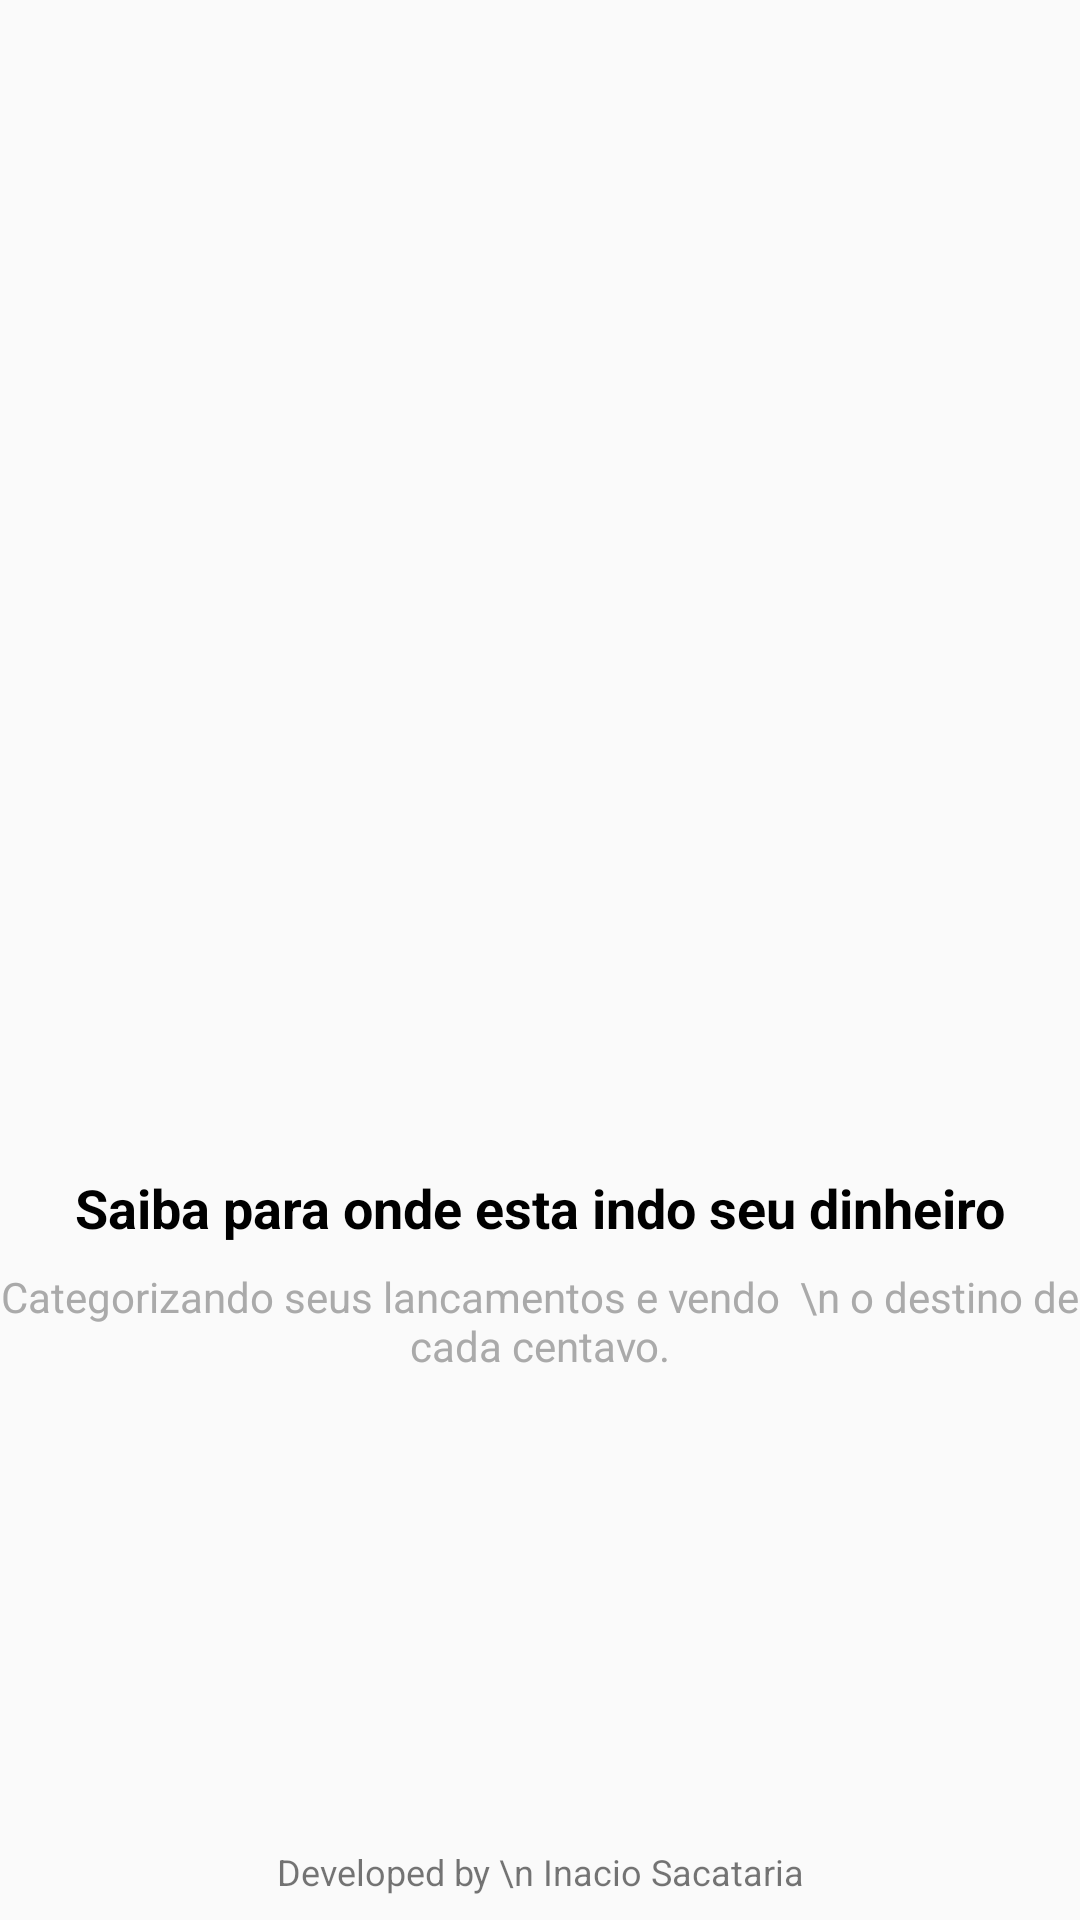

The Android layout XML behind this screen, and the referenced resources:
<!-- AndroidManifest.xml: application theme AppTheme -->
<!-- res/layout/intro2.xml -->
<?xml version="1.0" encoding="utf-8"?>
<androidx.constraintlayout.widget.ConstraintLayout xmlns:android="http://schemas.android.com/apk/res/android"
    xmlns:app="http://schemas.android.com/apk/res-auto"
    xmlns:tools="http://schemas.android.com/tools"
    android:id="@+id/linearLayout"
    android:layout_width="match_parent"
    android:layout_height="match_parent">

    <TextView
        android:id="@+id/textView8"
        android:layout_width="wrap_content"
        android:layout_height="wrap_content"
        android:layout_marginBottom="8dp"
        android:text="Developed by \n Inacio Sacataria"
        android:textAlignment="center"
        android:textSize="12sp"
        app:layout_constraintBottom_toBottomOf="parent"
        app:layout_constraintEnd_toEndOf="parent"
        app:layout_constraintStart_toStartOf="parent" />

    <ImageView
        android:id="@+id/imageView2"
        android:layout_width="200dp"
        android:layout_height="200dp"
        app:layout_constraintBottom_toTopOf="@+id/textView"
        app:layout_constraintEnd_toEndOf="parent"
        app:layout_constraintHorizontal_bias="0.5"
        app:layout_constraintStart_toStartOf="parent"
        app:layout_constraintTop_toTopOf="parent"
        app:layout_constraintVertical_chainStyle="packed"
        app:srcCompat="@drawable/ic_grafico" />

    <TextView
        android:id="@+id/textView"
        android:layout_width="wrap_content"
        android:layout_height="wrap_content"
        android:textColor="@android:color/black"
        android:layout_marginTop="8dp"
        android:layout_marginBottom="8dp"
        android:text="Saiba para onde esta indo seu dinheiro"
        android:textAlignment="center"
        android:textSize="18sp"
        android:textStyle="bold"
        app:layout_constraintBottom_toTopOf="@+id/textView2"
        app:layout_constraintEnd_toEndOf="parent"
        app:layout_constraintHorizontal_bias="0.5"
        app:layout_constraintStart_toStartOf="parent"
        app:layout_constraintTop_toBottomOf="@+id/imageView2" />

    <TextView
        android:id="@+id/textView2"
        android:textColor="@android:color/darker_gray"
        android:layout_width="wrap_content"
        android:layout_height="wrap_content"
        android:gravity="center"
        android:text="Categorizando seus lancamentos e vendo  \n o destino de cada centavo."
        app:layout_constraintBottom_toBottomOf="parent"
        app:layout_constraintEnd_toEndOf="parent"
        app:layout_constraintStart_toStartOf="parent"
        app:layout_constraintTop_toBottomOf="@+id/textView" />
</androidx.constraintlayout.widget.ConstraintLayout>
<!-- resources referenced by this layout -->
<resources>
  <!-- drawable ic_grafico: vector/xml drawable (drawable, 6405 chars, omitted) -->
  <style name="AppTheme" parent="Theme.AppCompat.Light.DarkActionBar">
          
          <item name="colorPrimary">@color/colorPrimary</item>
          <item name="colorPrimaryDark">@color/colorPrimaryDark</item>
          <item name="colorAccent">@color/colorAccent</item>
      </style>
  <color name="colorPrimary">#00BCD4</color>
  <color name="colorPrimaryDark">#01859B</color>
  <color name="colorAccent">#00BCD4</color>
  
  
      //cores dispesas
</resources>
